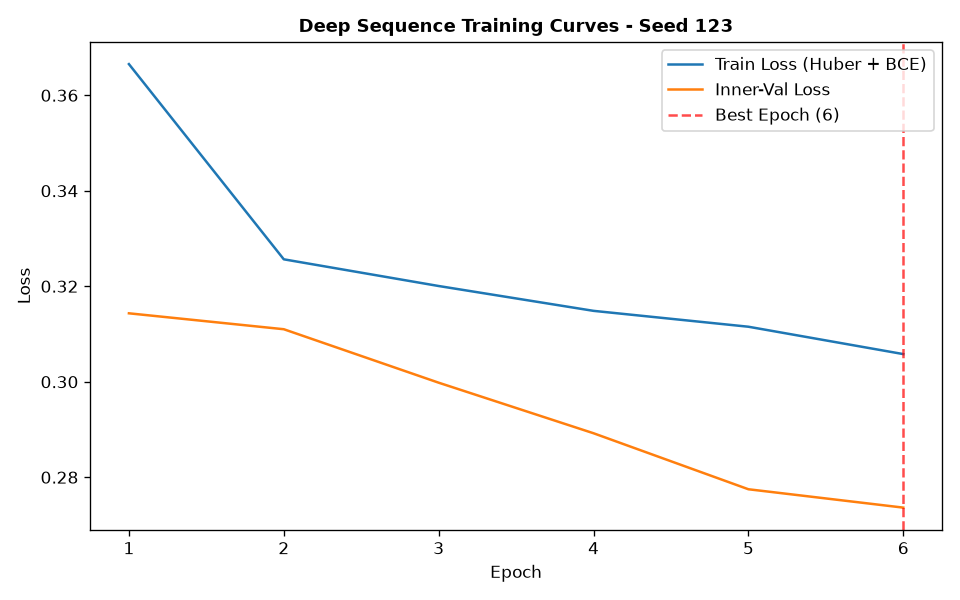

The data file committed next to this chart (first rows):
epoch, train_loss, train_ret_loss, train_dir_loss, val_loss, val_ret_loss, val_dir_loss, lr
1, 0.3665, 0.001713, 0.7296, 0.3143, 0.0006686, 0.6273, 0.001
2, 0.3256, 0.0004441, 0.6504, 0.311, 0.0002858, 0.6214, 0.001
3, 0.3201, 0.0002535, 0.6396, 0.2998, 0.000227, 0.5992, 0.001
4, 0.3149, 0.0002216, 0.6293, 0.2892, 0.0002243, 0.578, 0.001
5, 0.3115, 0.0002214, 0.6226, 0.2775, 0.0002151, 0.5545, 0.001
6, 0.3058, 0.0002264, 0.6111, 0.2736, 0.0002088, 0.5469, 0.001
